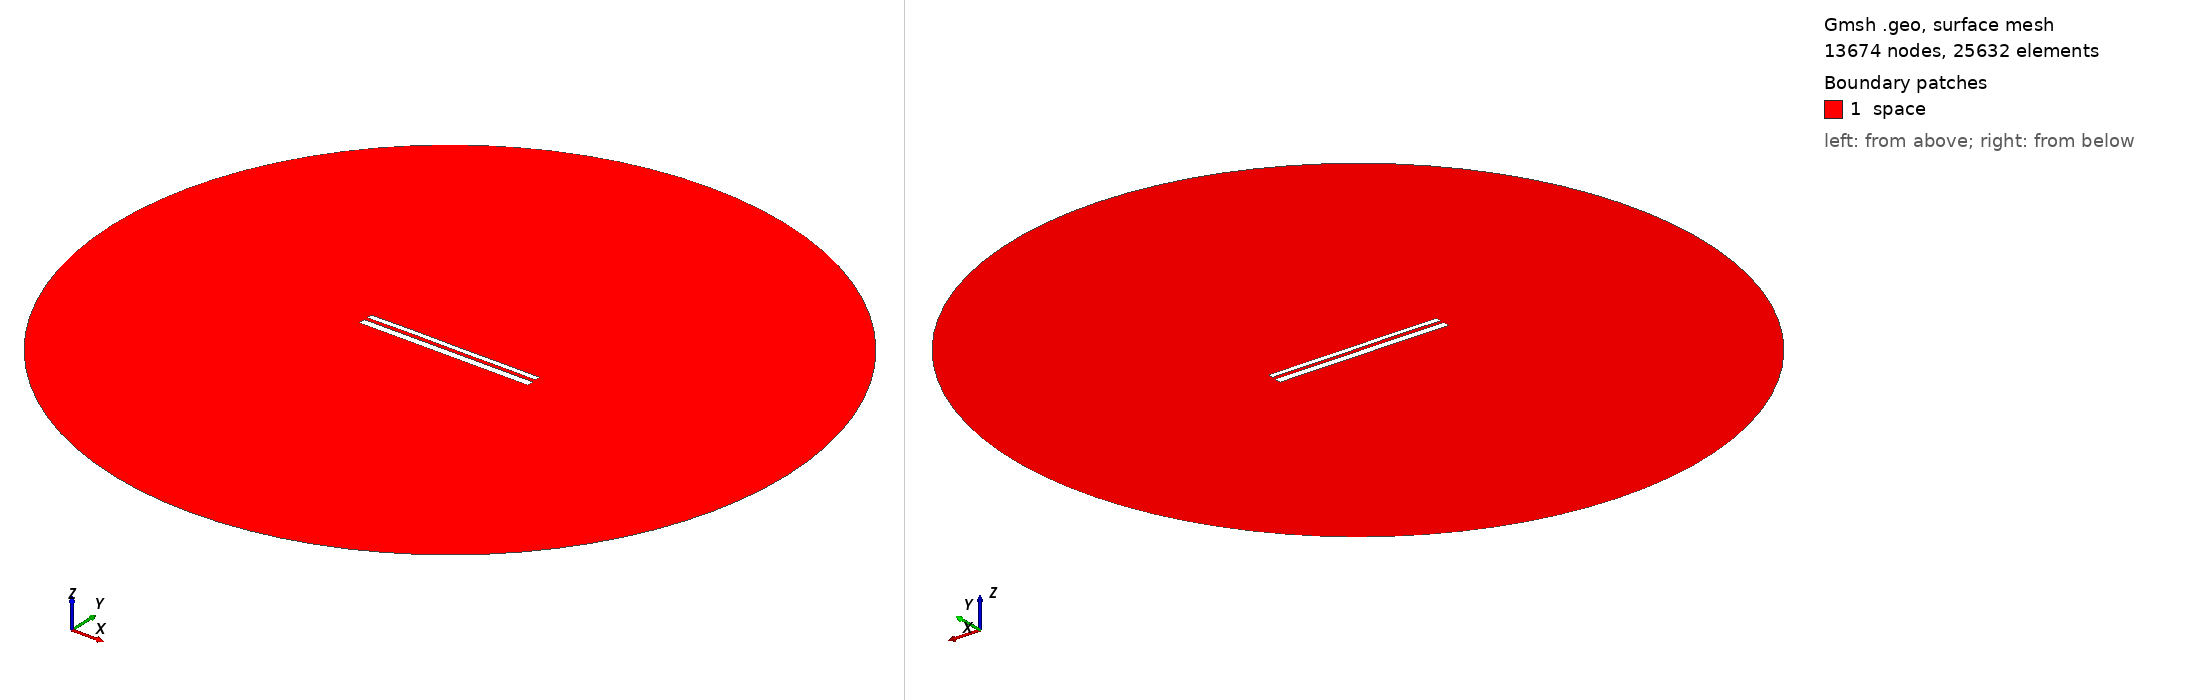

Gmsh geometry script, surface-meshed: 13674 nodes, 25632 surface elements. Boundary patches (legend numbers): 1 space. Left view from above one corner, right view from below the opposite corner. Legend entries are the model's physical surfaces. The drawing asked Gmsh for element sizes between 1% and 20% of the model's largest extent; the script's own settings can give other sizes.

=== 10469.geo (drawn) ===
//---------------------------------------
// Geometry kernel
//---------------------------------------

SetFactory("OpenCASCADE");



//---------------------------------------
// Parameters of the geometry
//---------------------------------------

// Overetch of the upper plate
overetch = 0.375;

// Distance between the plates
distance = 1.75;

// Discretization over the x axis (for the deformation)
nx = 50; 

// Length of the plate
L = 100 - overetch; 

// Number of modes
n = 4; 

// 1st mode coefficient
coeff(1) = 0.07499999999999998;
beta(1) = 0.596864 * 3.1415926535 / L;

// 2nd mode coefficient
coeff(2) = 0.07499999999999998;
beta(2) = 1.49418 * 3.1415926535 / L;

// 3rd mode coefficient
coeff(3) = 0.07499999999999998;
beta(3) = 2.50025 * 3.1415926535 / L;

// 4th mode coefficient
coeff(4) = 0.07499999999999998;
beta(4) = 3.49999 * 3.1415926535 / L;



//---------------------------------------
// Upper plate (deformed rectangle)
//---------------------------------------

// Coordiantes of the upper plate
xmin = -50;
xmax = 50 - overetch;

// Height of the upper plate
yheight = 4 - 2 * overetch;

// Indexes of the points
UpperID[] = {};
LowerID[] = {};
LeftID[] = {};
RightID[] = {};

// Point index
p = 1;

// Horizontal edges
For i In {1:nx}
    x = xmin + (i-1)*(xmax - xmin)/(nx-1);

    y_bottom = distance / 2 + overetch;
    For j In {1:n}
        C = (Cosh(beta(j)*L) + Cos(beta(j)*L)) / (Sinh(beta(j)*L) + Sin(beta(j)*L));
        y_bottom  = y_bottom + coeff(j) * (Cosh(beta(j)*(x+50)) - Cos(beta(j)*(x+50)) - C * (Sinh(beta(j)*(x+50)) - Sin(beta(j)*(x+50))));
    EndFor

    y_top = y_bottom + yheight;

    Point(p) = {x, y_top, 0, 1.0};
    UpperID[i] = p;
    p = p + 1;

    Point(p) = {x, y_bottom, 0, 1.0};
    LowerID[i] = p;
    p = p + 1;
EndFor

// Create point lists
UpperPts[] = {}; LowerPts[] = {};
For i In {1:nx}
  UpperPts[] += {UpperID[i]};
  LowerPts[] += {LowerID[i]};
EndFor

// Build splines
Spline(1) = {UpperPts[]};
Spline(2) = {LowerPts[]};
Line(3) = {LowerPts[nx-1], UpperPts[nx-1]};
Line(4) = {LowerPts[0], UpperPts[0]};

// Build the plane surface
Curve Loop(1) = {2, 3, -1, -4};
Plane Surface(1) = {1};



//---------------------------------------
// Lower plate (rectangle)
//---------------------------------------

// Vertices
Point(1001) = {-50, -1, 0, 1.0};
Point(1002) = { 50, -1, 0, 1.0};
Point(1003) = { 50,  -5, 0, 1.0};
Point(1004) = {-50,  -5, 0, 1.0};

// Edges
Line(5) = {1001, 1002};
Line(6) = {1002, 1003};
Line(7) = {1003, 1004};
Line(8) = {1004, 1001};

// Plane surface
Line Loop(2) = {5, 6, 7, 8};
Plane Surface(2) = {2}; 



//---------------------------------------
// Outer (fictious) boundary
//---------------------------------------

// Points
Point(1005) = {0, 0, 0};       // Center
Point(1006) = {200, 0, 0};     // Start point
Point(1007) = {0, 200, 0};     // 90 degrees
Point(1008) = {-200, 0, 0};    // 180 degrees
Point(1009) = {0, -200, 0};    // 270 degrees

// Circle arcs (each needs start, center, end)
Circle(9) = {1006, 1005, 1007};
Circle(10) = {1007, 1005, 1008};
Circle(11) = {1008, 1005, 1009};
Circle(12) = {1009, 1005, 1006};

// Plane surface for the entire domain
Curve Loop(3) = {9, 10, 11, 12};
Surface(3) = {3};

// Subtract the plates from the whole domain to obtain the actual domain where we want to solve the equations
BooleanDifference{ Surface{3}; Delete; }{ Surface{1}; Surface{2}; Delete; }




//---------------------------------------
// Transfinite Lines/Curves
//---------------------------------------

// Set the number of points on the boundaries
r = 7;

// Plates
Transfinite Curve {1, 2} = 50*r Using Progression 1;
Transfinite Curve {3, 4} = 2*r Using Progression 1;
Transfinite Line {5, 7} = 50*r Using Progression 1;
Transfinite Line {6, 8} = 2*r Using Progression 1;

// Outer boundary
Transfinite Line {9, 10, 11, 12} = 20 Using Progression 1;



//---------------------------------------
// Physical groups
//---------------------------------------                

// Physical curves (boundaries)
Physical Line("force_segment", 10) = {2};
Physical Line("upper_plate", 11) = {1, 3, 4};
Physical Line("lower_plate", 12) = {5, 6, 7, 8};
Physical Line("boundary", 20) = {9, 10, 11, 12};

// Physical Surfaces
Physical Surface("space", 30) = {3};



//---------------------------------------
// 6. Generate the Mesh
//---------------------------------------

// 2D mesh generation
Mesh 2;
